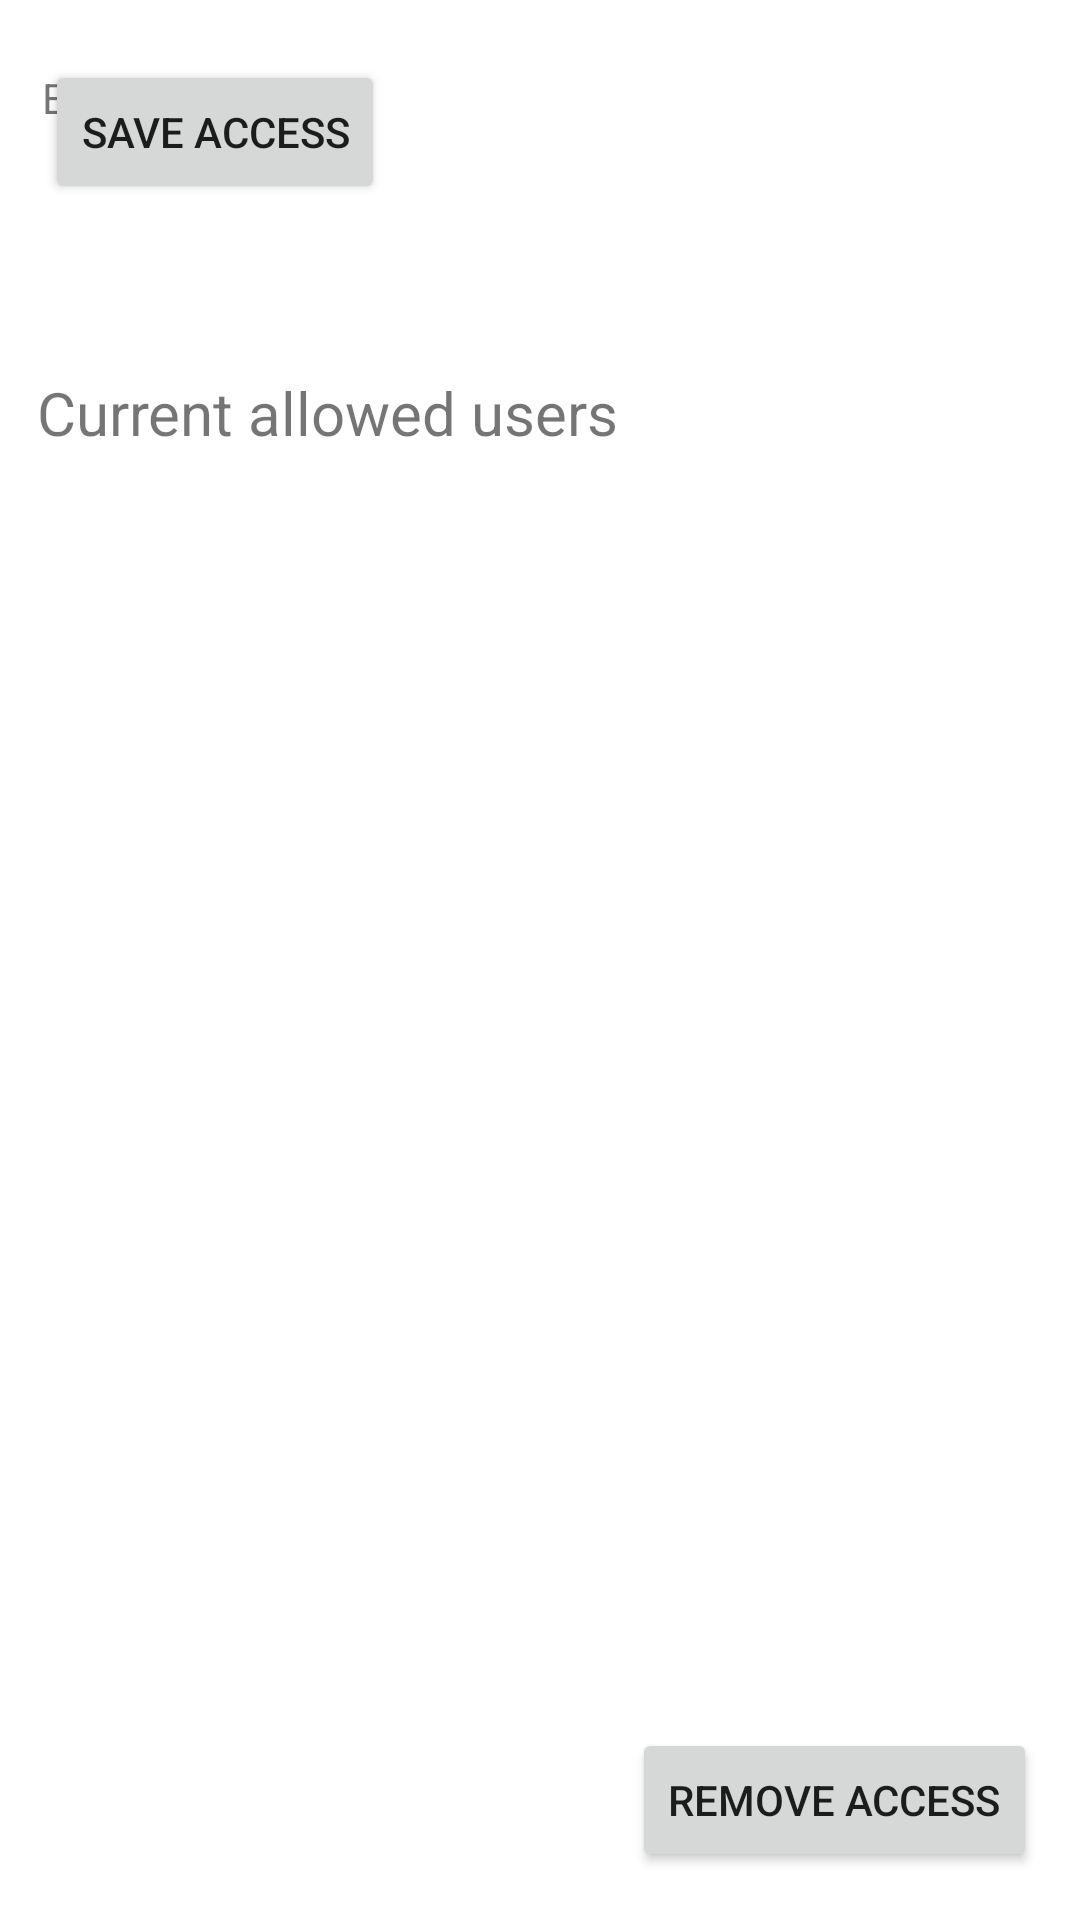

Write the Android layout XML for this screen, with the resource values it uses.
<!-- AndroidManifest.xml: application theme Theme.ShopIST -->
<!-- res/layout/user_access_shopping.xml -->
<?xml version="1.0" encoding="utf-8"?>
<androidx.constraintlayout.widget.ConstraintLayout xmlns:android="http://schemas.android.com/apk/res/android"
    xmlns:app="http://schemas.android.com/apk/res-auto"
    xmlns:tools="http://schemas.android.com/tools"
    android:id="@+id/userEmailInput"
    android:layout_width="match_parent"
    android:layout_height="match_parent">

    <TextView
        android:id="@+id/textViewUserEmailAccess"
        android:layout_width="wrap_content"
        android:layout_height="wrap_content"
        android:text="@string/user_access_email"
        app:layout_constraintBottom_toBottomOf="parent"
        app:layout_constraintEnd_toEndOf="parent"
        app:layout_constraintHorizontal_bias="0.054"
        app:layout_constraintStart_toStartOf="parent"
        app:layout_constraintTop_toTopOf="parent"
        app:layout_constraintVertical_bias="0.037" />

    <Button
        android:id="@+id/saveUserShoppingAccessButton"
        android:layout_width="wrap_content"
        android:layout_height="wrap_content"
        android:layout_marginBottom="572dp"
        android:text="@string/save_access_button"
        app:layout_constraintBottom_toBottomOf="parent"
        app:layout_constraintEnd_toEndOf="parent"
        app:layout_constraintHorizontal_bias="0.061"
        app:layout_constraintStart_toStartOf="parent" />

    <EditText
        android:id="@+id/userEmailAddressAccessShopping"
        android:layout_width="wrap_content"
        android:layout_height="wrap_content"
        android:layout_marginBottom="37dp"
        android:ems="10"
        android:inputType="textEmailAddress"
        app:layout_constraintBottom_toTopOf="@+id/saveUserShoppingAccessButton"
        app:layout_constraintEnd_toEndOf="parent"
        app:layout_constraintHorizontal_bias="0.079"
        app:layout_constraintStart_toStartOf="parent"
        app:layout_constraintTop_toBottomOf="@+id/textViewUserEmailAccess"
        app:layout_constraintVertical_bias="0.021" />

    <TextView
        android:id="@+id/userShoppingAccessTextView"
        android:layout_width="wrap_content"
        android:layout_height="wrap_content"
        android:layout_marginTop="56dp"
        android:text="@string/allowed_users"
        android:textSize="20sp"
        app:layout_constraintEnd_toEndOf="parent"
        app:layout_constraintHorizontal_bias="0.074"
        app:layout_constraintStart_toStartOf="parent"
        app:layout_constraintTop_toBottomOf="@+id/saveUserShoppingAccessButton" />

    <androidx.recyclerview.widget.RecyclerView
        android:id="@+id/shoppingListAccessList"
        android:layout_width="375dp"
        android:layout_height="375dp"
        android:layout_marginTop="20dp"
        android:layout_marginBottom="30dp"
        app:layout_constraintBottom_toTopOf="@+id/removerUserAccessToShoppingList"
        app:layout_constraintEnd_toEndOf="parent"
        app:layout_constraintHorizontal_bias="0.472"
        app:layout_constraintStart_toStartOf="parent"
        app:layout_constraintTop_toBottomOf="@+id/userShoppingAccessTextView" />

    <Button
        android:id="@+id/removerUserAccessToShoppingList"
        android:layout_width="wrap_content"
        android:layout_height="wrap_content"
        android:layout_marginBottom="16dp"
        android:text="@string/remove_access_button"
        app:layout_constraintBottom_toBottomOf="parent"
        app:layout_constraintEnd_toEndOf="parent"
        app:layout_constraintHorizontal_bias="0.936"
        app:layout_constraintStart_toStartOf="parent" />
</androidx.constraintlayout.widget.ConstraintLayout>
<!-- resources referenced by this layout -->
<resources>
  <string name="allowed_users">Current allowed users</string>
  <string name="remove_access_button">REMOVE ACCESS</string>
  <string name="save_access_button">SAVE ACCESS</string>
  <string name="user_access_email">Enter user email</string>
  <style name="Theme.ShopIST" parent="Theme.MaterialComponents.DayNight.NoActionBar">
          
          <item name="colorPrimary">@color/purple_500</item>
          <item name="colorPrimaryVariant">@color/purple_700</item>
          <item name="colorOnPrimary">@color/white</item>
          
          <item name="colorSecondary">@color/teal_200</item>
          <item name="colorSecondaryVariant">@color/teal_700</item>
          <item name="colorOnSecondary">@color/black</item>
          
          <item name="android:statusBarColor" tools:targetApi="l">?attr/colorPrimaryVariant</item>
          
      </style>
  <!-- not gathered from this repository: default colours our renderer supplied (Android Studio template values) -->
  <color name="purple_500">#FF6200EE</color>
  <color name="purple_700">#FF3700B3</color>
  <color name="teal_200">#FF03DAC5</color>
  <color name="teal_700">#FF018786</color>
  <color name="black">#FF000000</color>
  <color name="white">#FFFFFFFF</color>
</resources>
